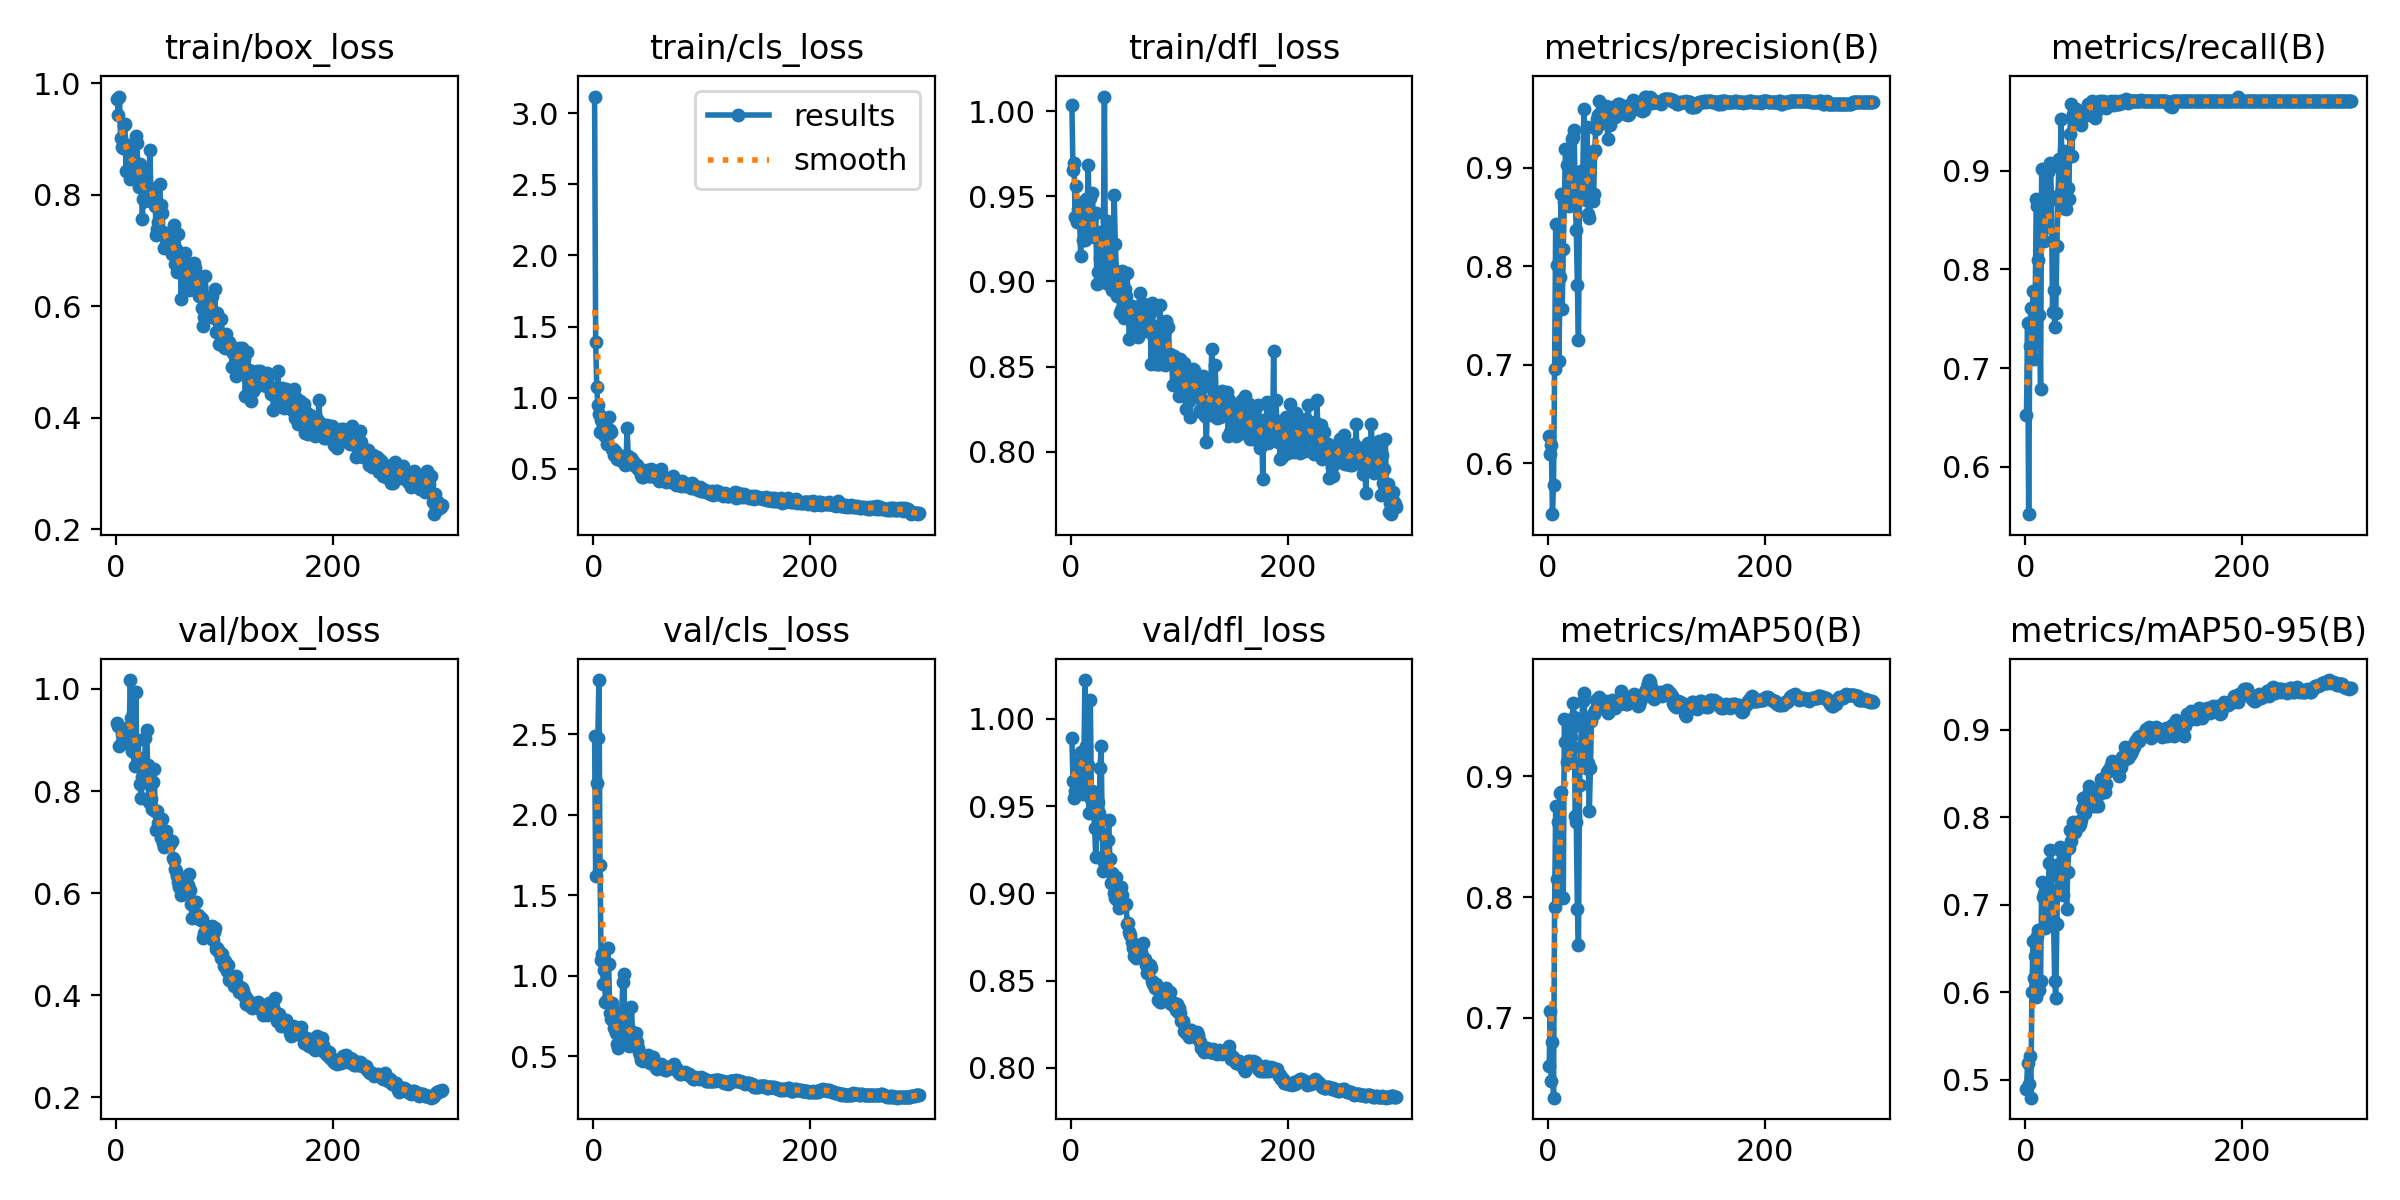

Data behind this chart, as committed beside it:
epoch, train/box_loss, train/cls_loss, train/dfl_loss, metrics/precision(B), metrics/recall(B), metrics/mAP50(B), metrics/mAP50-95(B), val/box_loss, val/cls_loss, val/dfl_loss, lr/pg0, lr/pg1, lr/pg2
1, 0.9714, 3.117, 1.004, 0.6273, 0.6521, 0.6606, 0.4892, 0.9324, 2.491, 0.9892, 0.0001167, 0.0001167, 0.0001167
2, 0.9422, 1.392, 0.9656, 0.6093, 0.7457, 0.7058, 0.5193, 0.9273, 1.62, 0.9647, 0.0002492, 0.0002492, 0.0002492
3, 0.976, 1.076, 0.9698, 0.6182, 0.5521, 0.6476, 0.4949, 0.8882, 2.2, 0.9547, 0.0003809, 0.0003809, 0.0003809
4, 0.9013, 0.9483, 0.9379, 0.5484, 0.7223, 0.6798, 0.5278, 0.8912, 2.477, 0.9588, 0.0005116, 0.0005116, 0.0005116
5, 0.886, 0.8849, 0.9559, 0.578, 0.7611, 0.6341, 0.4797, 0.9115, 2.836, 0.9668, 0.0006415, 0.0006415, 0.0006415
6, 0.8844, 0.7598, 0.9348, 0.6956, 0.7234, 0.792, 0.6005, 0.9072, 1.687, 0.9615, 0.0007706, 0.0007706, 0.0007706
7, 0.9246, 0.8459, 0.9426, 0.8424, 0.7778, 0.8751, 0.6588, 0.9201, 1.098, 0.9752, 0.0008987, 0.0008987, 0.0008987
8, 0.9273, 0.8458, 0.9461, 0.801, 0.7096, 0.8149, 0.6159, 0.9051, 1.137, 0.9757, 0.001026, 0.001026, 0.001026
9, 0.8422, 0.7936, 0.9148, 0.8015, 0.7624, 0.8623, 0.642, 0.9193, 0.9456, 0.9811, 0.001152, 0.001152, 0.001152
10, 0.8863, 0.7378, 0.934, 0.7037, 0.8712, 0.8028, 0.5945, 0.9235, 1.036, 0.9678, 0.001278, 0.001278, 0.001278
11, 0.8888, 0.7301, 0.9241, 0.7894, 0.864, 0.8859, 0.6644, 0.9191, 0.8335, 0.9572, 0.001402, 0.001402, 0.001402
12, 0.8756, 0.6766, 0.9298, 0.8731, 0.8092, 0.887, 0.6714, 0.9238, 0.8469, 0.9701, 0.001526, 0.001526, 0.001526
13, 0.8287, 0.7449, 0.9241, 0.7569, 0.7536, 0.8004, 0.6029, 1.017, 1.173, 1.022, 0.001601, 0.001601, 0.001601
14, 0.8676, 0.861, 0.9483, 0.8179, 0.6789, 0.7992, 0.6127, 0.9422, 1.069, 0.9848, 0.001595, 0.001595, 0.001595
15, 0.848, 0.7722, 0.9397, 0.865, 0.9021, 0.9474, 0.7264, 0.8784, 0.7652, 0.9589, 0.00159, 0.00159, 0.00159
16, 0.851, 0.7572, 0.9682, 0.9185, 0.8413, 0.9285, 0.7087, 0.8953, 0.7307, 0.9739, 0.001584, 0.001584, 0.001584
17, 0.8475, 0.6379, 0.939, 0.9028, 0.8285, 0.9115, 0.7129, 0.8493, 0.832, 0.9462, 0.001579, 0.001579, 0.001579
18, 0.906, 0.641, 0.9488, 0.8743, 0.8577, 0.9114, 0.674, 0.9948, 0.7847, 1.011, 0.001574, 0.001574, 0.001574
19, 0.8919, 0.5994, 0.9307, 0.8615, 0.885, 0.9143, 0.6935, 0.8669, 0.6763, 0.9539, 0.001568, 0.001568, 0.001568
20, 0.8513, 0.6223, 0.9517, 0.8935, 0.8435, 0.9126, 0.6952, 0.9009, 0.71, 0.9589, 0.001563, 0.001563, 0.001563
21, 0.8132, 0.6117, 0.9264, 0.888, 0.8983, 0.9329, 0.7199, 0.8617, 0.6463, 0.9473, 0.001557, 0.001557, 0.001557
22, 0.8545, 0.5713, 0.926, 0.9293, 0.8697, 0.9404, 0.7482, 0.8139, 0.5761, 0.9373, 0.001551, 0.001551, 0.001551
23, 0.8494, 0.5674, 0.9399, 0.9308, 0.9076, 0.9606, 0.7625, 0.7871, 0.5486, 0.9208, 0.001546, 0.001546, 0.001546
24, 0.7562, 0.593, 0.8984, 0.9382, 0.874, 0.9488, 0.7454, 0.8277, 0.575, 0.9383, 0.00154, 0.00154, 0.00154
25, 0.7913, 0.5693, 0.9058, 0.8667, 0.7568, 0.8672, 0.6823, 0.848, 0.7129, 0.9525, 0.001535, 0.001535, 0.001535
26, 0.8383, 0.5526, 0.9288, 0.8366, 0.7795, 0.8619, 0.6805, 0.8473, 0.763, 0.9462, 0.00153, 0.00153, 0.00153
27, 0.788, 0.5723, 0.9136, 0.7813, 0.7415, 0.7903, 0.6125, 0.9046, 0.9599, 0.9721, 0.001524, 0.001524, 0.001524
28, 0.8168, 0.5929, 0.9066, 0.7256, 0.7558, 0.7606, 0.5934, 0.9189, 1.009, 0.9843, 0.001519, 0.001519, 0.001519
29, 0.8065, 0.5294, 0.9038, 0.8703, 0.8233, 0.8931, 0.6783, 0.8507, 0.689, 0.9341, 0.001513, 0.001513, 0.001513
30, 0.8119, 0.5491, 0.9262, 0.8964, 0.8712, 0.9247, 0.7331, 0.7779, 0.6109, 0.9131, 0.001507, 0.001507, 0.001507
31, 0.8806, 0.7842, 1.008, 0.8763, 0.912, 0.947, 0.7471, 0.7831, 0.5798, 0.9181, 0.001502, 0.001502, 0.001502
32, 0.8047, 0.5929, 0.899, 0.8921, 0.903, 0.962, 0.7662, 0.784, 0.6369, 0.9198, 0.001497, 0.001497, 0.001497
33, 0.8106, 0.5576, 0.9356, 0.96, 0.9521, 0.9692, 0.7611, 0.7652, 0.5624, 0.9208, 0.001491, 0.001491, 0.001491
34, 0.7964, 0.5326, 0.8989, 0.8877, 0.8816, 0.9385, 0.7258, 0.8186, 0.6645, 0.9307, 0.001486, 0.001486, 0.001486
35, 0.8016, 0.5741, 0.9299, 0.8667, 0.862, 0.9067, 0.7111, 0.843, 0.8051, 0.9423, 0.00148, 0.00148, 0.00148
36, 0.7797, 0.5515, 0.8997, 0.9416, 0.9196, 0.9473, 0.7585, 0.7619, 0.6362, 0.9196, 0.001474, 0.001474, 0.001474
37, 0.7267, 0.5379, 0.9104, 0.8528, 0.8617, 0.9112, 0.7377, 0.7242, 0.6301, 0.9059, 0.001469, 0.001469, 0.001469
38, 0.7392, 0.5216, 0.895, 0.8485, 0.8816, 0.871, 0.695, 0.7602, 0.6302, 0.9114, 0.001463, 0.001463, 0.001463
39, 0.7518, 0.5278, 0.9055, 0.8682, 0.8821, 0.9066, 0.7378, 0.7369, 0.6458, 0.9069, 0.001458, 0.001458, 0.001458
40, 0.8187, 0.5278, 0.9508, 0.9133, 0.8719, 0.9462, 0.7644, 0.7279, 0.5877, 0.9004, 0.001453, 0.001453, 0.001453
41, 0.781, 0.4952, 0.9218, 0.8659, 0.9377, 0.9514, 0.7857, 0.7073, 0.5484, 0.8974, 0.001447, 0.001447, 0.001447
42, 0.7678, 0.498, 0.9063, 0.8732, 0.9675, 0.9516, 0.7725, 0.7455, 0.5282, 0.9095, 0.001442, 0.001442, 0.001442
43, 0.7332, 0.483, 0.8918, 0.9183, 0.9154, 0.9546, 0.7852, 0.6976, 0.5077, 0.8962, 0.001436, 0.001436, 0.001436
44, 0.7043, 0.4593, 0.8972, 0.9388, 0.9573, 0.963, 0.7951, 0.6904, 0.4773, 0.8916, 0.00143, 0.00143, 0.00143
45, 0.7054, 0.4449, 0.8813, 0.9499, 0.9547, 0.9633, 0.7844, 0.722, 0.4786, 0.9016, 0.001425, 0.001425, 0.001425
46, 0.72, 0.4444, 0.8831, 0.9537, 0.9594, 0.9639, 0.7833, 0.7215, 0.4705, 0.9035, 0.001419, 0.001419, 0.001419
47, 0.7157, 0.4914, 0.906, 0.9677, 0.9628, 0.9656, 0.791, 0.7073, 0.4766, 0.899, 0.001414, 0.001414, 0.001414
48, 0.7245, 0.4721, 0.8845, 0.9507, 0.9585, 0.963, 0.7944, 0.6938, 0.483, 0.8944, 0.001408, 0.001408, 0.001408
49, 0.7231, 0.4753, 0.8783, 0.9563, 0.9528, 0.9588, 0.79, 0.699, 0.4975, 0.8936, 0.001403, 0.001403, 0.001403
50, 0.717, 0.4943, 0.8957, 0.9453, 0.9594, 0.9568, 0.7926, 0.6972, 0.5064, 0.8942, 0.001397, 0.001397, 0.001397
51, 0.6936, 0.4508, 0.8915, 0.9544, 0.9463, 0.957, 0.7963, 0.7023, 0.4711, 0.8939, 0.001392, 0.001392, 0.001392
52, 0.717, 0.4519, 0.9049, 0.9569, 0.9563, 0.9585, 0.8092, 0.6687, 0.4594, 0.8822, 0.001386, 0.001386, 0.001386
53, 0.7453, 0.4955, 0.8826, 0.9622, 0.9562, 0.9624, 0.8218, 0.6652, 0.4601, 0.8828, 0.001381, 0.001381, 0.001381
54, 0.6758, 0.4484, 0.866, 0.9565, 0.9592, 0.9576, 0.8135, 0.6473, 0.4632, 0.878, 0.001375, 0.001375, 0.001375
55, 0.7017, 0.4638, 0.8812, 0.9291, 0.9568, 0.9526, 0.8049, 0.644, 0.4944, 0.8761, 0.00137, 0.00137, 0.00137
56, 0.6604, 0.4458, 0.8854, 0.9488, 0.9624, 0.9539, 0.8118, 0.6332, 0.4645, 0.8721, 0.001364, 0.001364, 0.001364
57, 0.7285, 0.4852, 0.8842, 0.9432, 0.9566, 0.9556, 0.8178, 0.6223, 0.4543, 0.869, 0.001359, 0.001359, 0.001359
58, 0.665, 0.4439, 0.8707, 0.9551, 0.9679, 0.9607, 0.8261, 0.6113, 0.4273, 0.8642, 0.001353, 0.001353, 0.001353
59, 0.6806, 0.4518, 0.8834, 0.9532, 0.9669, 0.963, 0.8357, 0.6095, 0.4224, 0.8644, 0.001348, 0.001348, 0.001348
60, 0.6128, 0.4137, 0.8697, 0.9611, 0.9628, 0.9578, 0.8332, 0.5966, 0.4327, 0.8628, 0.001342, 0.001342, 0.001342
... 240 more rows
